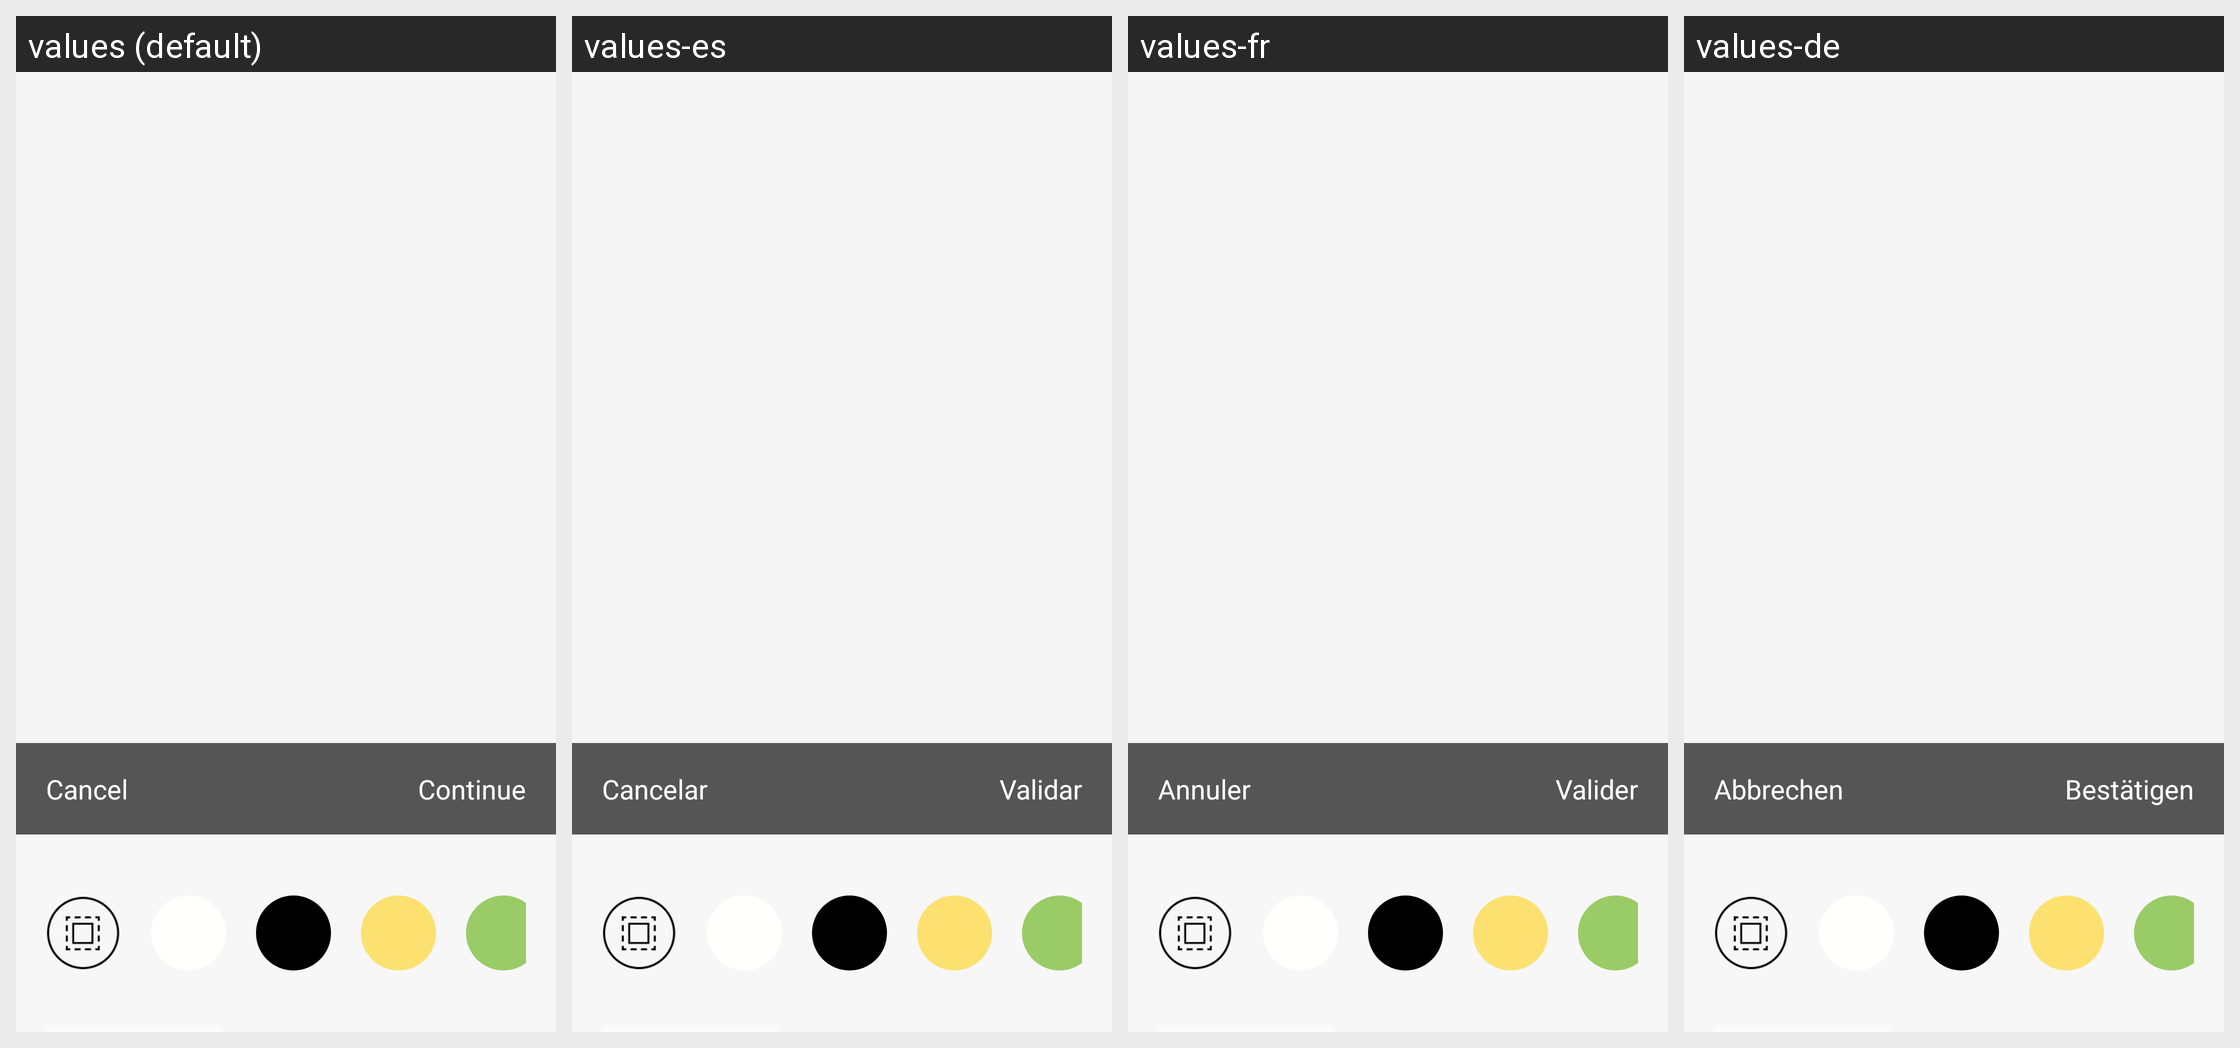

The same Android screen rendered under several of its app's locales, left to right. List the strings drawn on it with the default value and each locale's translation.
Android screen res/layout/fragment_borders.xml rendered under 4 locales, left to right: values (default), values-es, values-fr, values-de. Device: Nexus 5 (rendered at 1080×1920; each locale shown at half size, 540×960, under a caption strip naming it); theme AppTheme.
Other locales in the repository, not shown: values-it.
Strings drawn on this screen, with the default value and each locale's value (text and hints the layout hard-codes, and strings that could not be matched under every locale, appear in the picture but are not listed):

CANCEL
  values: Cancel
  values-es: Cancelar
  values-fr: Annuler
  values-de: Abbrechen

VALIDATE
  values: Continue
  values-es: Validar
  values-fr: Valider
  values-de: Bestätigen
